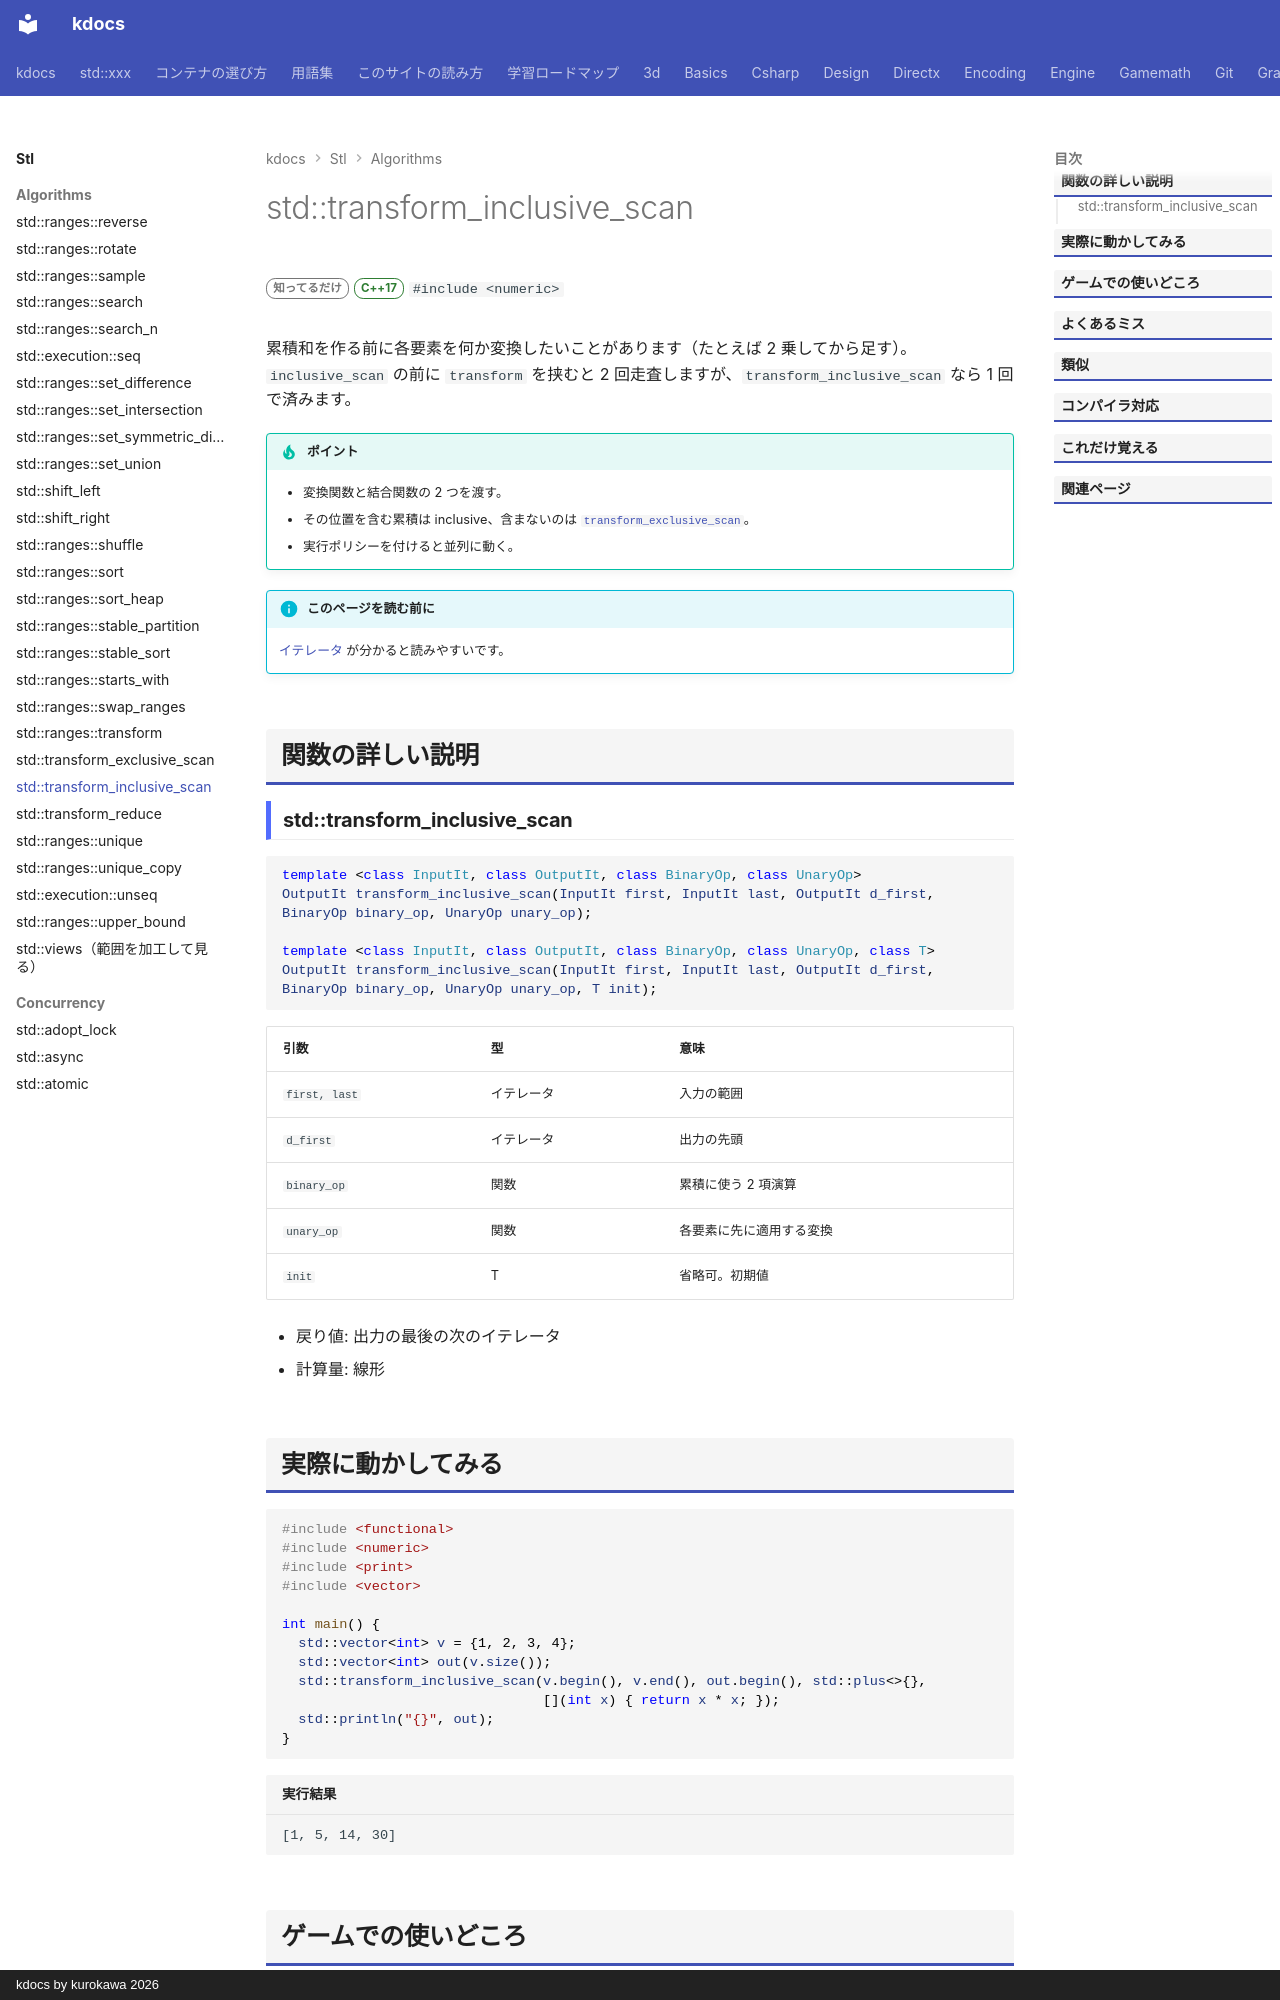

repository: qwzxdf/kdocs · page: stl/algorithms/transform_inclusive_scan/index.html · generator: mkdocs · copyright: kdocs by kurokawa 2026

---
title: std::transform_inclusive_scan
summary: "各要素を変換してから、先頭からの累積を作る（その位置を含む）。"
order: 900
tags:
  - アルゴリズム
---

# std::transform_inclusive_scan

<div class="page-badges" markdown>
<span class="rank rank-rare">知ってるだけ</span>
<span class="ver ver-17">C++17</span>
`#include <numeric>`
</div>

累積和を作る前に各要素を何か変換したいことがあります（たとえば 2 乗してから足す）。`inclusive_scan` の前に `transform` を挟むと 2 回走査しますが、`transform_inclusive_scan` なら 1 回で済みます。

!!! tip "ポイント"
    - 変換関数と結合関数の 2 つを渡す。
    - その位置を含む累積は inclusive、含まないのは [`transform_exclusive_scan`](transform_exclusive_scan.md)。
    - 実行ポリシーを付けると並列に動く。

!!! info "このページを読む前に"
    [イテレータ](../../basics/iterator.md) が分かると読みやすいです。

## 関数の詳しい説明

### std::transform_inclusive_scan {#transform_inclusive_scan}

```cpp
template <class InputIt, class OutputIt, class BinaryOp, class UnaryOp>
OutputIt transform_inclusive_scan(InputIt first, InputIt last, OutputIt d_first, BinaryOp binary_op, UnaryOp unary_op);

template <class InputIt, class OutputIt, class BinaryOp, class UnaryOp, class T>
OutputIt transform_inclusive_scan(InputIt first, InputIt last, OutputIt d_first, BinaryOp binary_op, UnaryOp unary_op, T init);
```

| 引数 | 型 | 意味 |
| --- | --- | --- |
| `first, last` | イテレータ | 入力の範囲 |
| `d_first` | イテレータ | 出力の先頭 |
| `binary_op` | 関数 | 累積に使う 2 項演算 |
| `unary_op` | 関数 | 各要素に先に適用する変換 |
| `init` | T | 省略可。初期値 |

- 戻り値: 出力の最後の次のイテレータ
- 計算量: 線形
